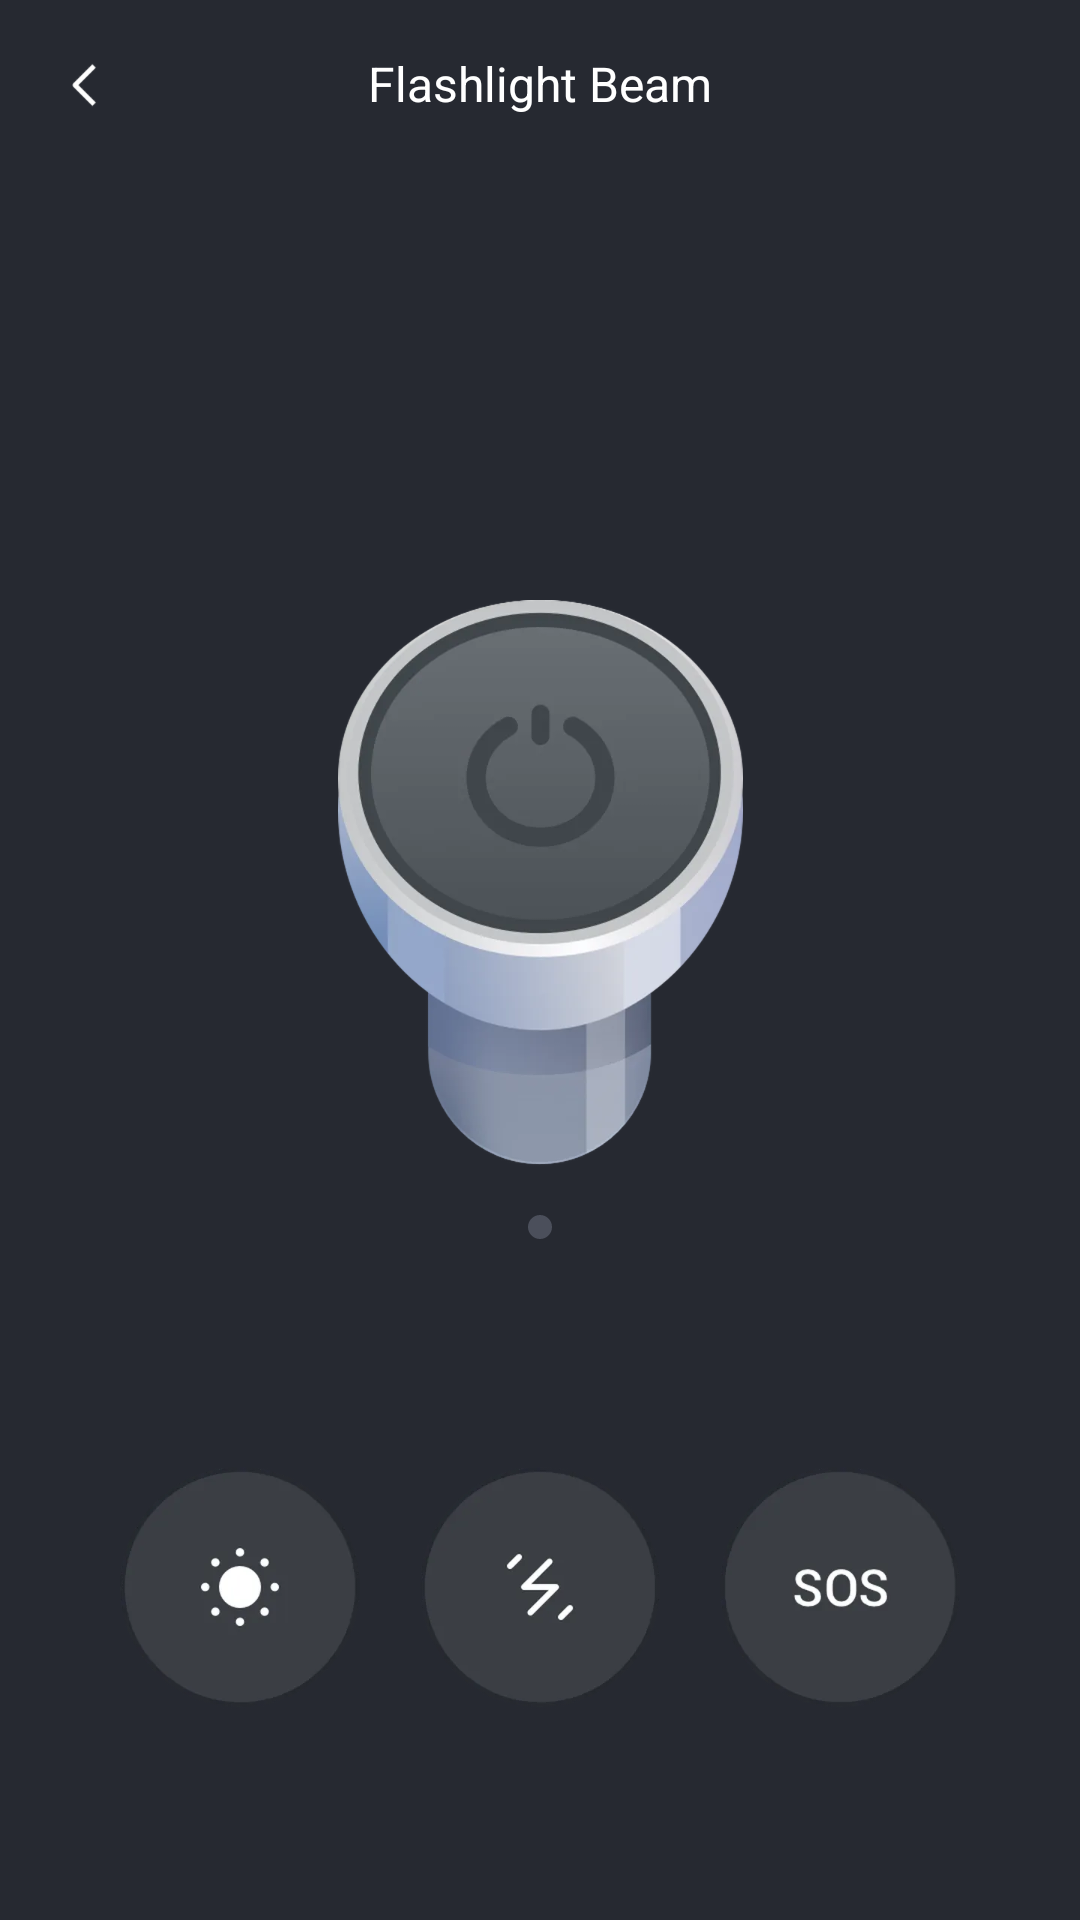

Write the Android layout XML for this screen, with the resource values it uses.
<!-- AndroidManifest.xml: activity theme AppTheme.RadiantTorch.NoActionBar.Translucent -->
<!-- res/layout/activity_led.xml -->
<?xml version="1.0" encoding="utf-8"?>
<androidx.constraintlayout.widget.ConstraintLayout xmlns:android="http://schemas.android.com/apk/res/android"
    xmlns:app="http://schemas.android.com/apk/res-auto"
    android:layout_width="match_parent"
    android:layout_height="match_parent"
    android:fitsSystemWindows="true"
    android:background="@color/color_262931">

    <androidx.appcompat.widget.Toolbar
        android:id="@+id/toolbar"
        android:layout_width="match_parent"
        android:layout_height="56dp"
        app:layout_constraintTop_toTopOf="parent"
        app:navigationIcon="@mipmap/ic_back">

        <TextView
            android:id="@+id/toolbar_title"
            android:layout_width="wrap_content"
            android:layout_height="wrap_content"
            android:layout_gravity="center"
            android:gravity="center"
            android:text="@string/led_flash"
            android:textColor="@color/white"
            android:textSize="16sp" />

    </androidx.appcompat.widget.Toolbar>

    <ImageView
        android:id="@+id/iv_light"
        android:layout_width="wrap_content"
        android:layout_height="wrap_content"
        android:layout_marginTop="200dp"
        android:src="@mipmap/ic_led"
        app:layout_constraintEnd_toEndOf="parent"
        app:layout_constraintStart_toStartOf="parent"
        app:layout_constraintTop_toTopOf="parent" />

    <View
        android:id="@+id/view_dot"
        android:layout_width="8dp"
        android:layout_height="8dp"
        android:background="@drawable/shape_4b4f5b_r8"
        app:layout_constraintEnd_toEndOf="parent"
        android:layout_marginTop="16dp"
        app:layout_constraintStart_toStartOf="parent"
        app:layout_constraintTop_toBottomOf="@+id/iv_light" />

    <androidx.constraintlayout.widget.ConstraintLayout
        android:layout_width="wrap_content"
        android:layout_height="wrap_content"
        android:layout_marginBottom="70dp"
        app:layout_constraintBottom_toBottomOf="parent"
        app:layout_constraintEnd_toEndOf="parent"
        app:layout_constraintStart_toStartOf="parent">

        <ImageView
            android:id="@+id/btn_toggle"
            android:layout_width="wrap_content"
            android:layout_height="wrap_content"
            android:gravity="center"
            android:src="@mipmap/ic_led_open"
            android:text="@string/app_name"
            android:textColor="@color/color_262931"
            android:textSize="16sp"
            app:layout_constraintEnd_toStartOf="@+id/btn_strobing"
            app:layout_constraintStart_toStartOf="parent"
            app:layout_constraintTop_toTopOf="parent" />

        <ImageView
            android:id="@+id/btn_strobing"
            android:layout_width="wrap_content"
            android:layout_height="wrap_content"
            android:layout_marginStart="20dp"
            android:layout_marginEnd="20dp"
            android:gravity="center"
            android:src="@mipmap/ic_led_strobing"
            android:text="@string/app_name"
            android:textColor="@color/color_262931"
            android:textSize="16sp"
            app:layout_constraintEnd_toStartOf="@+id/btn_sos"
            app:layout_constraintStart_toEndOf="@+id/btn_toggle"
            app:layout_constraintTop_toTopOf="parent" />

        <ImageView
            android:id="@+id/btn_sos"
            android:layout_width="wrap_content"
            android:layout_height="wrap_content"
            android:gravity="center"
            android:src="@mipmap/ic_sos"
            android:text="@string/app_name"
            android:textColor="@color/color_262931"
            android:textSize="16sp"
            app:layout_constraintEnd_toEndOf="parent"
            app:layout_constraintStart_toEndOf="@+id/btn_strobing"
            app:layout_constraintTop_toTopOf="parent" />

    </androidx.constraintlayout.widget.ConstraintLayout>

</androidx.constraintlayout.widget.ConstraintLayout>
<!-- resources referenced by this layout -->
<resources>
  <color name="color_262931">#262931</color>
  <color name="white">#FFFFFFFF</color>
  <!-- drawable shape_4b4f5b_r8 (drawable) -->
  <?xml version="1.0" encoding="utf-8"?>
  <shape xmlns:android="http://schemas.android.com/apk/res/android">
      <solid android:color="#4b4f5b" />
      <corners android:radius="8dp" />
  </shape>
  <!-- mipmap ic_back: webp bitmap (mipmap-xxxhdpi, 1486 bytes) -->
  <!-- mipmap ic_led: webp bitmap (mipmap-xxxhdpi, 148586 bytes) -->
  <!-- mipmap ic_led_open: webp bitmap (mipmap-xxxhdpi, 38424 bytes) -->
  <!-- mipmap ic_led_strobing: webp bitmap (mipmap-xxxhdpi, 35846 bytes) -->
  <!-- mipmap ic_sos: webp bitmap (mipmap-xxxhdpi, 40690 bytes) -->
  <string name="app_name">RadiantTorch</string>
  <string name="led_flash">Flashlight Beam</string>
  <style name="AppTheme.RadiantTorch.NoActionBar.Translucent">
          <item name="android:windowTranslucentStatus">true</item>
      </style>
</resources>
